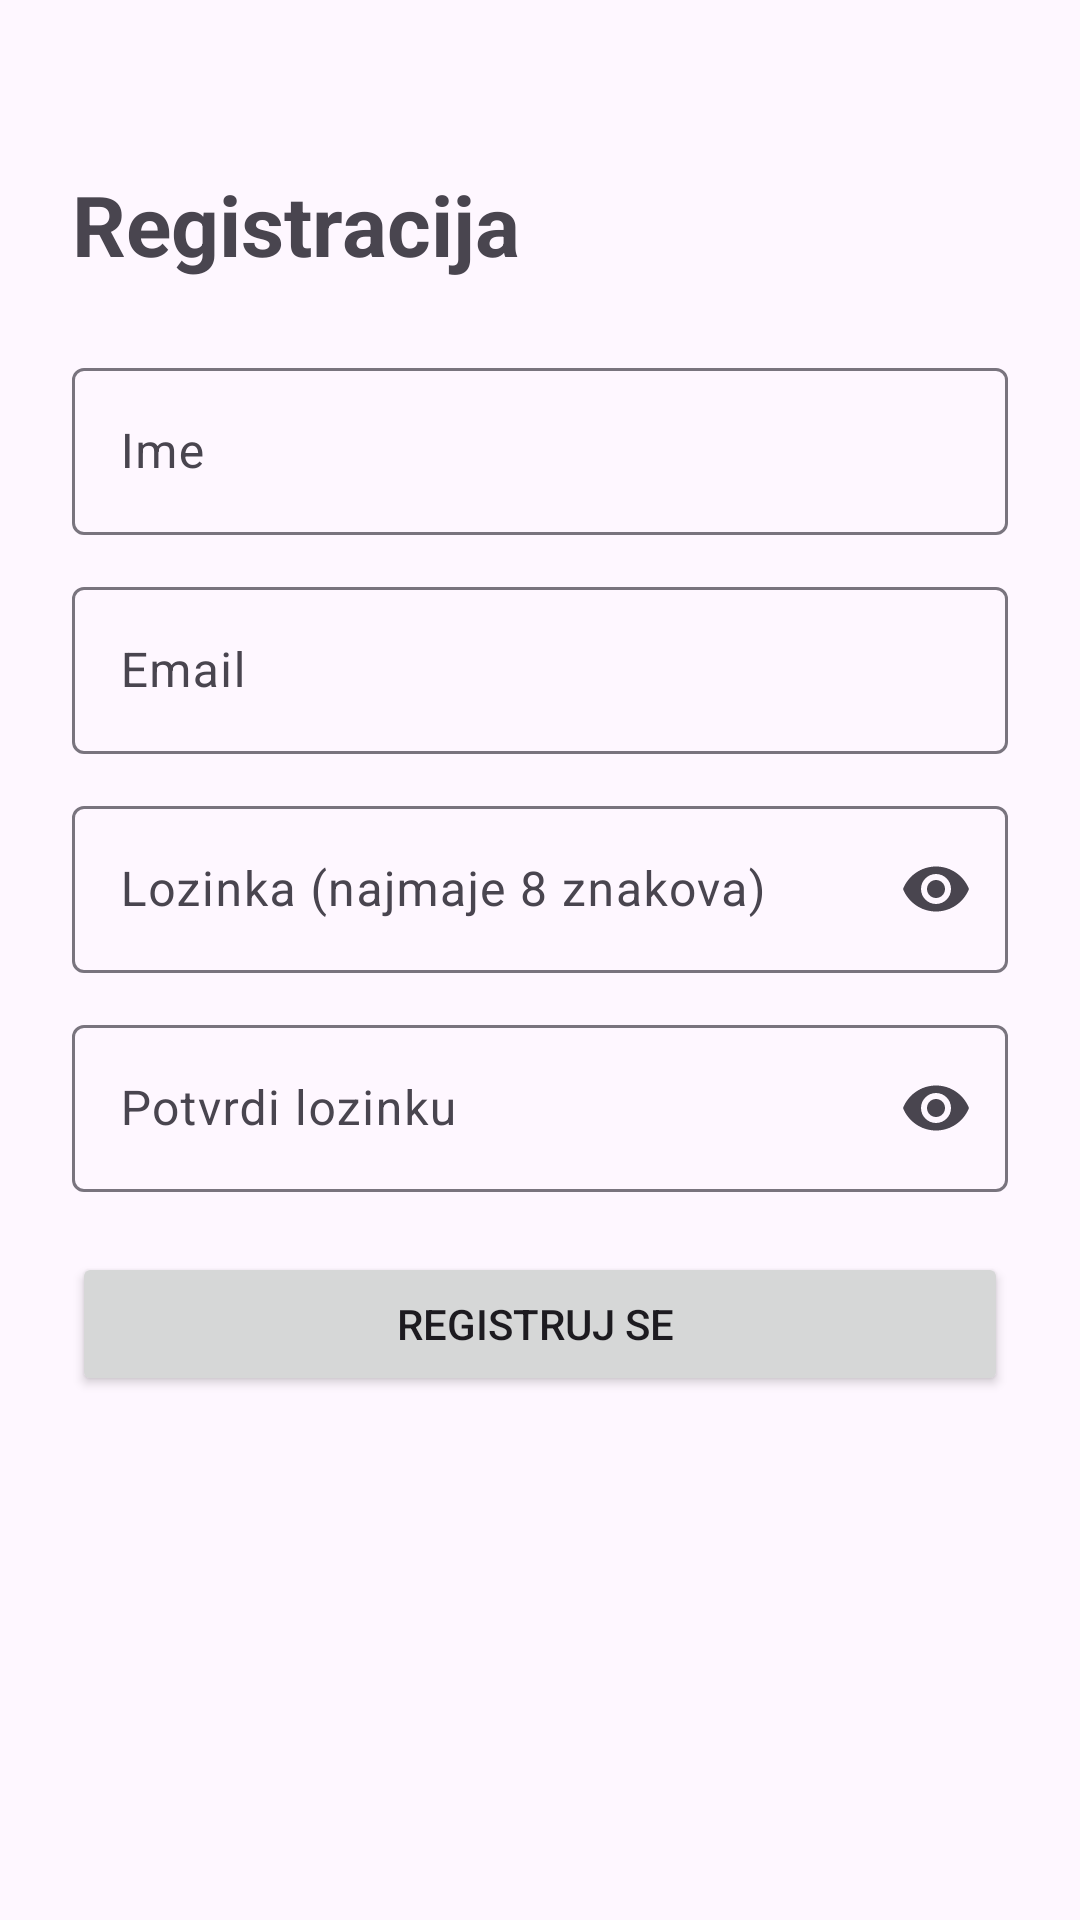

Produce the Android XML layout that renders to this screen, including the resource entries it uses.
<!-- AndroidManifest.xml: application theme Theme.PosjetiHercegovinu -->
<!-- res/layout/activity_register.xml -->
<?xml version="1.0" encoding="utf-8"?>
<FrameLayout xmlns:android="http://schemas.android.com/apk/res/android"
    android:layout_width="match_parent"
    android:layout_height="match_parent"
    xmlns:app="http://schemas.android.com/apk/res-auto"
    android:fitsSystemWindows="true">

    <ScrollView
        android:layout_width="match_parent"
        android:layout_height="match_parent">

        <LinearLayout
            android:layout_width="match_parent"
            android:layout_height="wrap_content"
            android:orientation="vertical"
            android:padding="24dp">

            <TextView
                android:layout_width="match_parent"
                android:layout_height="wrap_content"
                android:layout_marginTop="32dp"
                android:text="Registracija"
                android:textSize="28sp"
                android:textStyle="bold"/>

            <com.google.android.material.textfield.TextInputLayout
                android:id="@+id/layoutName"
                android:layout_width="match_parent"
                android:layout_height="wrap_content"
                android:layout_marginTop="24dp"
                android:hint="Ime">

                <com.google.android.material.textfield.TextInputEditText
                    android:id="@+id/editName"
                    android:layout_width="match_parent"
                    android:layout_height="wrap_content"
                    android:inputType="textPersonName"/>

            </com.google.android.material.textfield.TextInputLayout>

            <com.google.android.material.textfield.TextInputLayout
                android:id="@+id/layoutEmail"
                android:layout_width="match_parent"
                android:layout_height="wrap_content"
                android:layout_marginTop="12dp"
                android:hint="Email">

                <com.google.android.material.textfield.TextInputEditText
                    android:id="@+id/editEmail"
                    android:layout_width="match_parent"
                    android:layout_height="wrap_content"
                    android:inputType="textEmailAddress"/>

            </com.google.android.material.textfield.TextInputLayout>

            <com.google.android.material.textfield.TextInputLayout
                android:id="@+id/layoutPassword"
                android:layout_width="match_parent"
                android:layout_height="wrap_content"
                android:layout_marginTop="12dp"
                android:hint="Lozinka (najmaje 8 znakova)"
                app:endIconMode="password_toggle">

                <com.google.android.material.textfield.TextInputEditText
                    android:id="@+id/editPassword"
                    android:layout_width="match_parent"
                    android:layout_height="wrap_content"
                    android:inputType="textPassword"/>

            </com.google.android.material.textfield.TextInputLayout>


            <com.google.android.material.textfield.TextInputLayout
                android:id="@+id/layoutConfirm"
                android:layout_width="match_parent"
                android:layout_height="wrap_content"
                android:layout_marginTop="12dp"
                android:hint="Potvrdi lozinku"
                app:endIconMode="password_toggle">

                <com.google.android.material.textfield.TextInputEditText
                    android:id="@+id/editConfirm"
                    android:layout_width="match_parent"
                    android:layout_height="wrap_content"
                    android:inputType="textPassword"/>

            </com.google.android.material.textfield.TextInputLayout>


            <TextView
                android:id="@+id/textError"
                android:layout_width="match_parent"
                android:layout_height="wrap_content"
                android:layout_marginTop="12dp"
                android:textColor="#B00020"
                android:visibility="gone"/>

            <Button
                android:id="@+id/buttonRegister"
                android:layout_width="match_parent"
                android:layout_height="wrap_content"
                android:layout_marginTop="20dp"
                android:text="Registruj se "/>

            <ProgressBar
                android:id="@+id/progressBar"
                android:layout_width="wrap_content"
                android:layout_height="wrap_content"
                android:layout_gravity="center_horizontal"
                android:layout_marginTop="12dp"
                android:visibility="gone"/>



        </LinearLayout>

    </ScrollView>

</FrameLayout>
<!-- resources referenced by this layout -->
<resources>
  <style name="Theme.PosjetiHercegovinu" parent="Base.Theme.PosjetiHercegovinu" />
  <style name="Base.Theme.PosjetiHercegovinu" parent="Theme.Material3.DayNight">
          
          
      </style>
</resources>
